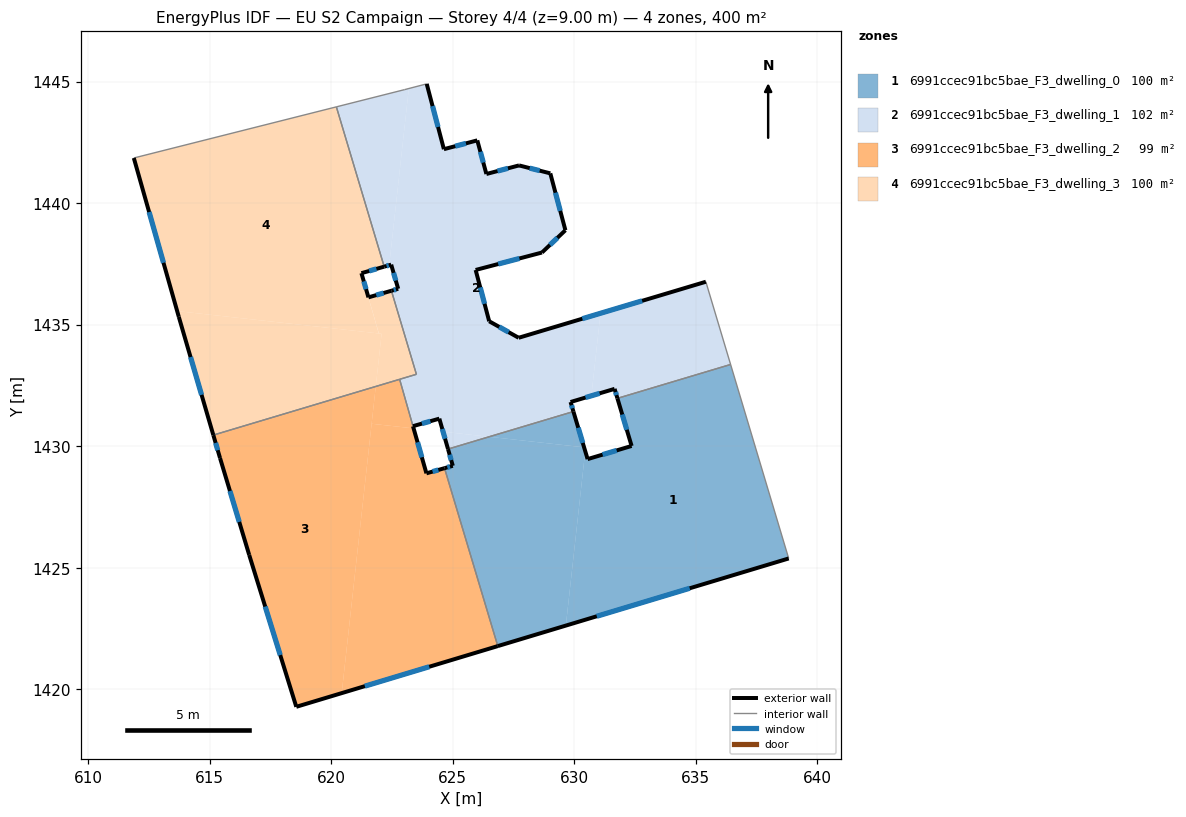
=== STOREY PLAN SPEC (per zone: floor XY polygon, exterior-wall plan segments, windows/doors) ===
zone 1: 6991ccec91bc5bae_F3_dwelling_0  (100.1 m²)
  floor: (636.43, 1433.37) (638.82, 1425.39) (629.66, 1422.63) (630.45, 1429.80) (630.55, 1429.47) (632.36, 1430.01) (631.78, 1431.97)
  floor: (630.40, 1429.96) (630.45, 1429.80) (629.66, 1422.63) (626.86, 1421.78) (624.67, 1429.10) (625.01, 1429.20) (624.81, 1429.89) (626.50, 1430.39)
  floor: (629.97, 1431.43) (630.40, 1429.96) (626.50, 1430.39)
  exterior wall: (625.01, 1429.20) – (624.67, 1429.10)  [0.4 m]
    window: (624.89, 1429.16) – (624.78, 1429.13)  [0.1 m²]
  exterior wall: (624.81, 1429.89) – (625.01, 1429.20)  [0.7 m]
    window: (624.88, 1429.65) – (624.94, 1429.43)  [0.2 m²]
  exterior wall: (630.55, 1429.47) – (629.97, 1431.43)  [2.0 m]
    window: (630.35, 1430.14) – (630.16, 1430.76)  [0.6 m²]
  exterior wall: (632.36, 1430.01) – (630.55, 1429.47)  [1.9 m]
    window: (631.74, 1429.83) – (631.17, 1429.66)  [0.6 m²]
  exterior wall: (631.78, 1431.97) – (632.36, 1430.01)  [2.0 m]
    window: (631.97, 1431.31) – (632.16, 1430.68)  [0.6 m²]
  exterior wall: (626.86, 1421.78) – (638.82, 1425.39)  [12.5 m]
    window: (630.93, 1423.01) – (634.75, 1424.16)  [3.8 m²]
  interior walls: 4
zone 2: 6991ccec91bc5bae_F3_dwelling_1  (101.5 m²)
  floor: (635.41, 1436.77) (636.43, 1433.37) (631.78, 1431.97) (631.66, 1432.36) (630.70, 1432.08) (631.08, 1435.47)
  floor: (629.02, 1441.22) (629.64, 1438.89) (628.67, 1437.97) (625.94, 1437.25) (626.50, 1435.14) (627.71, 1434.46) (631.08, 1435.47) (630.70, 1432.08) (629.85, 1431.82) (629.97, 1431.43) (626.50, 1430.39) (624.60, 1430.60) (624.45, 1431.14) (624.31, 1431.10) (623.37, 1430.83) (622.82, 1432.75) (623.51, 1432.96) (622.48, 1436.40) (622.76, 1436.48) (622.47, 1437.47) (622.39, 1437.45) (623.20, 1444.71) (623.93, 1444.91) (624.64, 1442.22) (626.01, 1442.58) (626.39, 1441.20) (627.73, 1441.55)
  floor: (623.20, 1444.71) (622.39, 1437.45) (622.18, 1437.39) (620.22, 1443.96) (623.03, 1444.67)
  floor: (626.50, 1430.39) (624.81, 1429.89) (624.60, 1430.60)
  exterior wall: (622.76, 1436.48) – (622.48, 1436.40)  [0.3 m]
    window: (622.66, 1436.45) – (622.58, 1436.42)  [0.1 m²]
  exterior wall: (622.47, 1437.47) – (622.76, 1436.48)  [1.0 m]
    window: (622.57, 1437.13) – (622.66, 1436.82)  [0.3 m²]
  exterior wall: (622.18, 1437.39) – (622.47, 1437.47)  [0.3 m]
    window: (622.28, 1437.42) – (622.37, 1437.44)  [0.1 m²]
  exterior wall: (624.64, 1442.22) – (623.93, 1444.91)  [2.8 m]
    window: (624.40, 1443.13) – (624.17, 1443.99)  [0.9 m²]
  exterior wall: (626.01, 1442.58) – (624.64, 1442.22)  [1.4 m]
    window: (625.55, 1442.46) – (625.11, 1442.34)  [0.4 m²]
  exterior wall: (626.39, 1441.20) – (626.01, 1442.58)  [1.4 m]
    window: (626.26, 1441.67) – (626.14, 1442.11)  [0.4 m²]
  exterior wall: (627.73, 1441.55) – (626.39, 1441.20)  [1.4 m]
    window: (627.27, 1441.43) – (626.84, 1441.32)  [0.4 m²]
  exterior wall: (629.02, 1441.22) – (627.73, 1441.55)  [1.3 m]
    window: (628.58, 1441.34) – (628.17, 1441.44)  [0.4 m²]
  exterior wall: (629.64, 1438.89) – (629.02, 1441.22)  [2.4 m]
    window: (629.43, 1439.68) – (629.23, 1440.43)  [0.7 m²]
  exterior wall: (628.67, 1437.97) – (629.64, 1438.89)  [1.3 m]
    window: (629.00, 1438.28) – (629.31, 1438.57)  [0.4 m²]
  exterior wall: (625.94, 1437.25) – (628.67, 1437.97)  [2.8 m]
    window: (626.87, 1437.50) – (627.74, 1437.73)  [0.9 m²]
  exterior wall: (626.50, 1435.14) – (625.94, 1437.25)  [2.2 m]
    window: (626.31, 1435.86) – (626.13, 1436.53)  [0.7 m²]
  exterior wall: (627.71, 1434.46) – (626.50, 1435.14)  [1.4 m]
    window: (627.30, 1434.69) – (626.91, 1434.91)  [0.4 m²]
  exterior wall: (635.41, 1436.77) – (627.71, 1434.46)  [8.0 m]
    window: (632.79, 1435.98) – (630.33, 1435.25)  [2.5 m²]
  exterior wall: (631.66, 1432.36) – (631.78, 1431.97)  [0.4 m]
    window: (631.70, 1432.23) – (631.74, 1432.10)  [0.1 m²]
  exterior wall: (629.85, 1431.82) – (631.66, 1432.36)  [1.9 m]
    window: (630.47, 1432.01) – (631.04, 1432.18)  [0.6 m²]
  exterior wall: (629.97, 1431.43) – (629.85, 1431.82)  [0.4 m]
    window: (629.93, 1431.56) – (629.89, 1431.69)  [0.1 m²]
  exterior wall: (624.45, 1431.14) – (624.81, 1429.89)  [1.3 m]
    window: (624.57, 1430.71) – (624.69, 1430.31)  [0.4 m²]
  exterior wall: (623.37, 1430.83) – (624.45, 1431.14)  [1.1 m]
    window: (623.74, 1430.93) – (624.08, 1431.03)  [0.3 m²]
  interior walls: 9
zone 3: 6991ccec91bc5bae_F3_dwelling_2  (98.6 m²)
  floor: (624.67, 1429.10) (626.86, 1421.78) (620.44, 1419.85) (621.67, 1430.93) (623.39, 1430.74) (623.92, 1428.89)
  floor: (622.82, 1432.75) (623.39, 1430.74) (621.67, 1430.93) (621.84, 1432.46)
  floor: (621.84, 1432.46) (620.44, 1419.85) (618.57, 1419.29) (616.63, 1425.54) (615.43, 1429.52) (615.16, 1430.46)
  exterior wall: (623.92, 1428.89) – (623.37, 1430.82)  [2.0 m]
    window: (623.73, 1429.55) – (623.56, 1430.16)  [0.6 m²]
  exterior wall: (624.67, 1429.10) – (623.92, 1428.89)  [0.8 m]
    window: (624.41, 1429.03) – (624.17, 1428.96)  [0.2 m²]
  exterior wall: (618.57, 1419.29) – (626.86, 1421.78)  [8.7 m]
    window: (621.39, 1420.14) – (624.04, 1420.93)  [2.7 m²]
  exterior wall: (616.63, 1425.54) – (618.57, 1419.29)  [6.5 m]
    window: (617.29, 1423.41) – (617.91, 1421.41)  [2.0 m²]
  exterior wall: (615.43, 1429.52) – (616.63, 1425.54)  [4.2 m]
    window: (615.84, 1428.16) – (616.22, 1426.89)  [1.3 m²]
  exterior wall: (615.16, 1430.46) – (615.43, 1429.52)  [1.0 m]
    window: (615.25, 1430.14) – (615.34, 1429.84)  [0.3 m²]
  interior walls: 3
zone 4: 6991ccec91bc5bae_F3_dwelling_3  (100.1 m²)
  floor: (622.48, 1436.40) (623.51, 1432.96) (621.84, 1432.46) (622.08, 1434.63) (621.96, 1434.64) (621.54, 1436.12)
  floor: (622.08, 1434.63) (621.84, 1432.46) (615.16, 1430.46) (613.74, 1435.32) (613.67, 1435.56)
  floor: (620.22, 1443.96) (622.18, 1437.39) (621.25, 1437.12) (621.96, 1434.64) (613.67, 1435.56) (611.89, 1441.86)
  exterior wall: (621.25, 1437.12) – (622.18, 1437.39)  [1.0 m]
    window: (621.57, 1437.21) – (621.87, 1437.30)  [0.3 m²]
  exterior wall: (621.54, 1436.12) – (621.25, 1437.12)  [1.0 m]
    window: (621.44, 1436.46) – (621.35, 1436.78)  [0.3 m²]
  exterior wall: (622.48, 1436.40) – (621.54, 1436.12)  [1.0 m]
    window: (622.16, 1436.30) – (621.86, 1436.22)  [0.3 m²]
  exterior wall: (613.74, 1435.32) – (615.16, 1430.46)  [5.1 m]
    window: (614.22, 1433.67) – (614.67, 1432.12)  [1.6 m²]
  exterior wall: (611.89, 1441.86) – (613.74, 1435.32)  [6.8 m]
    window: (612.52, 1439.63) – (613.11, 1437.55)  [2.1 m²]
  interior walls: 5

=== DERIVED (storey summary) ===
Building: EU S2 Campaign
Storey: 4 of 4  (floor level z = 9.00 m)
Storey gross floor area: 400.3 m²
Zones on this storey: 4
  - 6991ccec91bc5bae_F3_dwelling_0: floor 100.1 m²; exterior wall 19.5 m (58.6 m²); 6 window(s) 6.0 m²; WWR 10.2%
  - 6991ccec91bc5bae_F3_dwelling_1: floor 101.5 m²; exterior wall 33.3 m (99.9 m²); 19 window(s) 10.2 m²; WWR 10.2%
  - 6991ccec91bc5bae_F3_dwelling_2: floor 98.6 m²; exterior wall 23.1 m (69.4 m²); 6 window(s) 7.1 m²; WWR 10.2%
  - 6991ccec91bc5bae_F3_dwelling_3: floor 100.1 m²; exterior wall 14.8 m (44.5 m²); 5 window(s) 4.5 m²; WWR 10.2%
Zone adjacency (shared interzone walls):
  - 6991ccec91bc5bae_F3_dwelling_0 ↔ 6991ccec91bc5bae_F3_dwelling_1
  - 6991ccec91bc5bae_F3_dwelling_0 ↔ 6991ccec91bc5bae_F3_dwelling_2
  - 6991ccec91bc5bae_F3_dwelling_1 ↔ 6991ccec91bc5bae_F3_dwelling_2
  - 6991ccec91bc5bae_F3_dwelling_1 ↔ 6991ccec91bc5bae_F3_dwelling_3
  - 6991ccec91bc5bae_F3_dwelling_2 ↔ 6991ccec91bc5bae_F3_dwelling_3